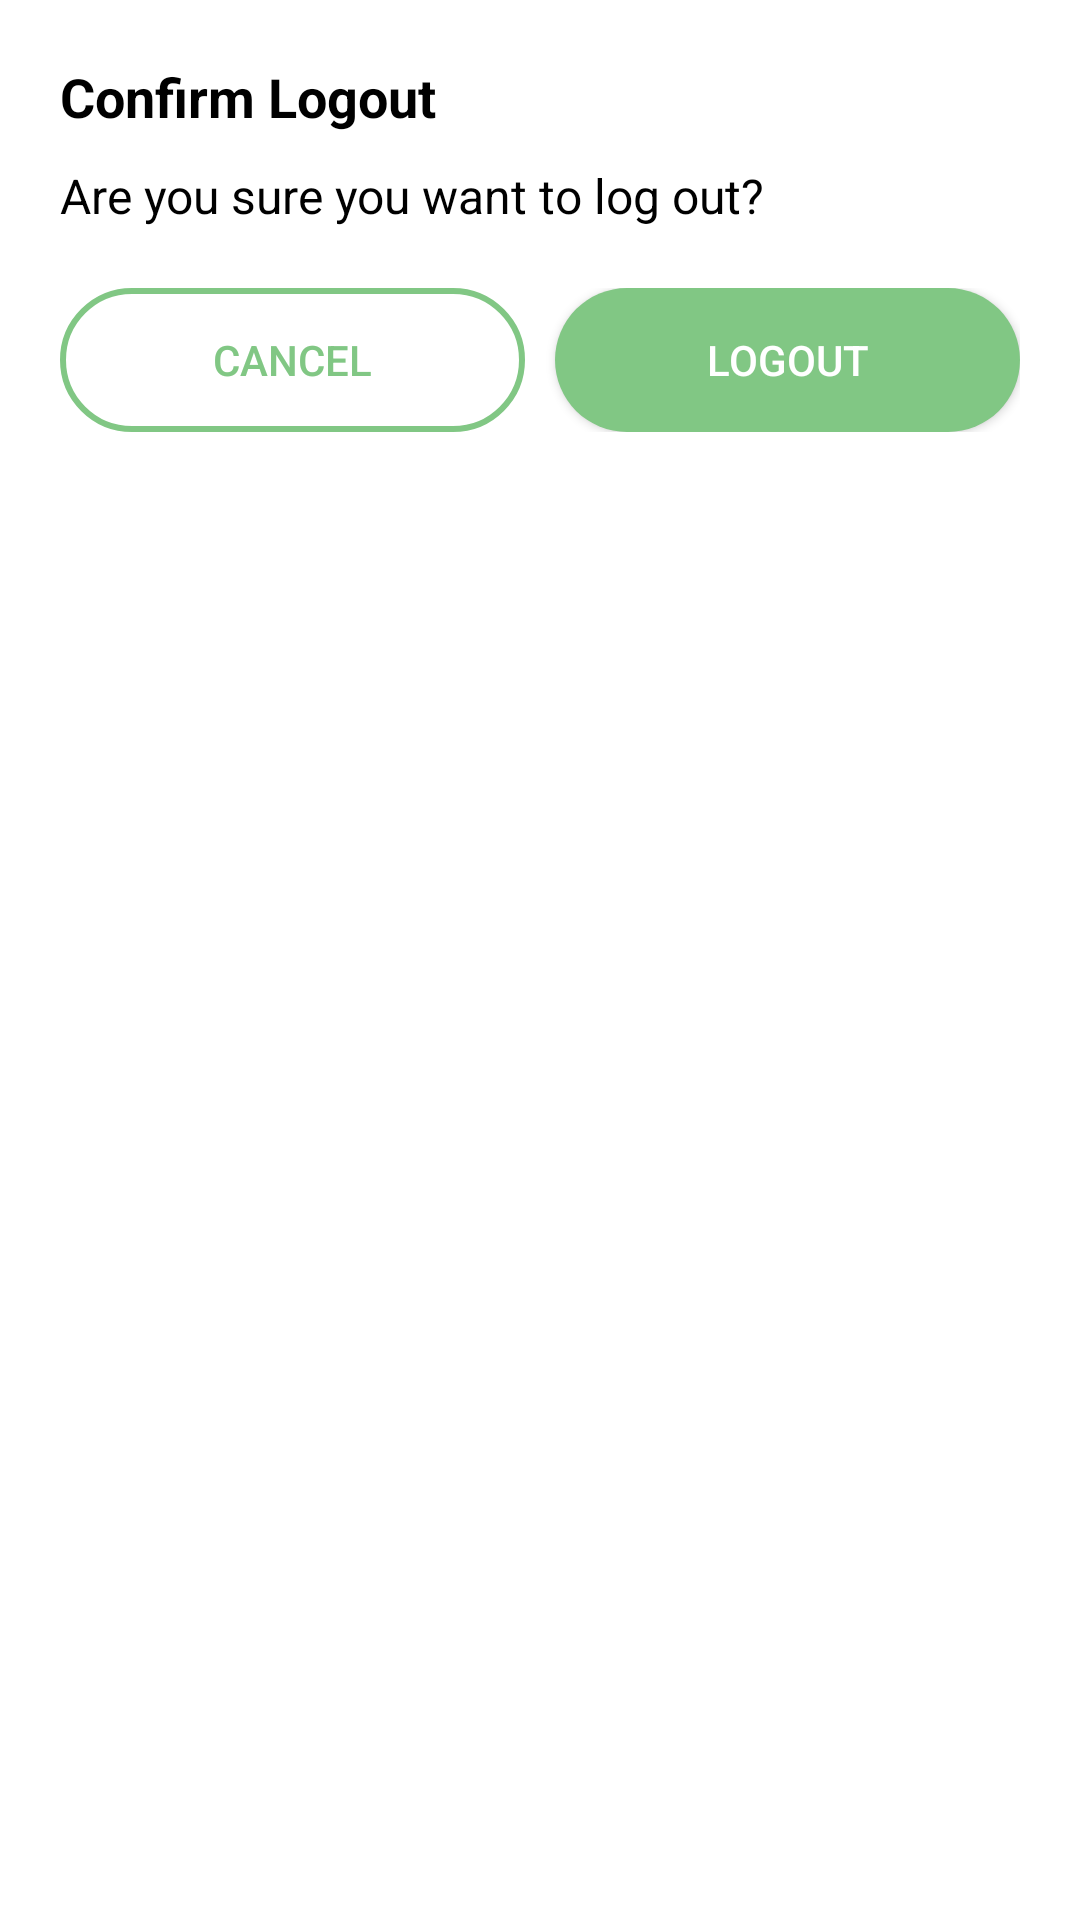

This screen was rendered from an Android layout file. Write that file and the resources it references.
<!-- AndroidManifest.xml: application theme Theme.InspireMe -->
<!-- res/layout/dialog_logout.xml -->
<?xml version="1.0" encoding="utf-8"?>
<LinearLayout xmlns:android="http://schemas.android.com/apk/res/android"
    android:layout_width="wrap_content"
    android:layout_height="wrap_content"
    android:orientation="vertical"
    android:background="@drawable/dialog_background"
    android:padding="20dp">

    <TextView
        android:id="@+id/dialog_title"
        android:layout_width="wrap_content"
        android:layout_height="wrap_content"
        android:gravity="center"
        android:text="Confirm Logout"
        android:textStyle="bold"
        android:textSize="18sp"
        android:textColor="@color/black"
        android:paddingBottom="10dp" />

    <TextView
        android:id="@+id/dialog_message"
        android:layout_width="wrap_content"
        android:layout_height="wrap_content"
        android:text="Are you sure you want to log out?"
        android:textSize="16sp"
        android:textColor="@color/black"
        android:paddingBottom="20dp" />

    <LinearLayout
        android:layout_width="match_parent"
        android:layout_height="wrap_content"
        android:orientation="horizontal"
        android:gravity="center">

        <android.widget.Button
            android:id="@+id/cancel_button"
            android:layout_width="0dp"
            android:layout_height="wrap_content"
            android:layout_weight="1"
            android:text="Cancel"
            android:background="@drawable/logout_cancel"
            android:textColor="@color/green"
            android:layout_marginEnd="10dp" />

        <android.widget.Button
            android:id="@+id/logout_button"
            android:layout_width="0dp"
            android:layout_height="wrap_content"
            android:layout_weight="1"
            android:text="Logout"
            android:background="@drawable/logout_confirm"
            android:textColor="@color/white"/>
    </LinearLayout>

</LinearLayout>
<!-- resources referenced by this layout -->
<resources>
  <color name="black">#FF000000</color>
  <color name="green">#81C784</color>
  <color name="white">#FFFFFFFF</color>
  <!-- drawable logout_cancel (drawable) -->
  <?xml version="1.0" encoding="utf-8"?>
  <shape xmlns:android="http://schemas.android.com/apk/res/android">
  <corners android:radius="90dp"></corners>
      <stroke
          android:color="@color/green"
          android:width="2dp"
          ></stroke>
  </shape>
  <!-- drawable logout_confirm (drawable) -->
  <?xml version="1.0" encoding="utf-8"?>
  <shape xmlns:android="http://schemas.android.com/apk/res/android">
  <corners android:radius="90dp"></corners>
      <solid android:color="@color/green"></solid>
  </shape>
  <style name="Theme.InspireMe" parent="Base.Theme.InspireMe" />
  <style name="Base.Theme.InspireMe" parent="Theme.MaterialComponents.Light">
  
          
          
          <item name="windowActionBar">false</item>
          <item name="windowNoTitle">true</item>
      </style>
</resources>
